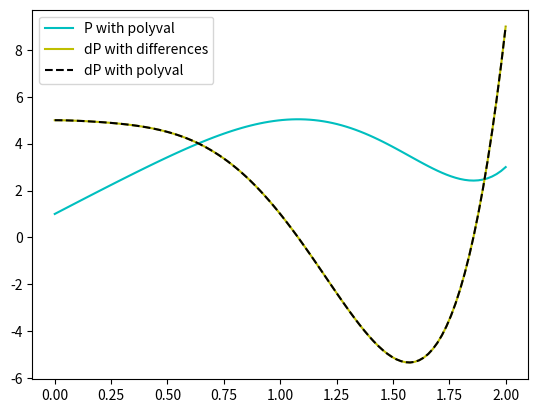
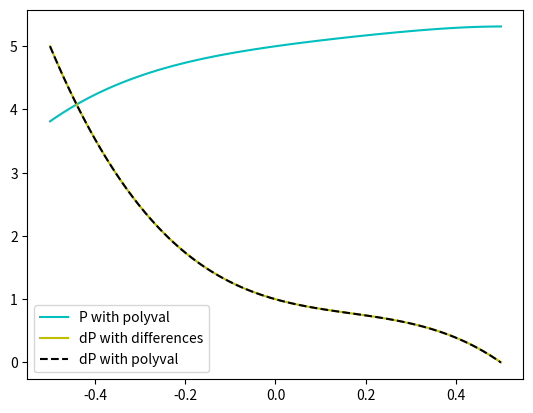

The script that saved these images, in order:
# -*- coding: utf-8 -*-
"""
Created on Thu Feb 29 10:37:11 2024

[redacted]
"""
import numpy as np
import numpy.polynomial.polynomial as pol
import matplotlib.pyplot as plt

def divdif(p,z0,h):
    y0 = z0+h
    x0 = z0-h
    
    Py=0
    Px=0
    
    for i in range(0,len(p),1):
        Py+=(y0**i)*p[i]
        Px+=(x0**i)*p[i]
    d=(Py-Px)/(y0-x0)
    return d

def divdifpol(p,z0,h):
    y0 = z0+h
    x0 = z0-h
    
    Py=pol.polyval(y0,p)
    Px=pol.polyval(x0,p)
    d=(Py-Px)/(y0-x0)
    return d

def divdifv(p,z,h):
    d=np.zeros(len(z))
    
    for i in range(0,len(z),1):
       y0 = z[i]+h
       x0 = z[i]-h
       Py=0
       Px=0
       
       for j in range(0,len(p),1):
           Py+=(y0**j)*p[j]
           Px+=(x0**j)*p[j]
       
       d[i]=(Py-Px)/(y0-x0)
       
    return d
    
def derP(p):
    dp=np.zeros(len(p)-1)
    
    for i in range(1,len(p)):
        dp[i-1]=i*p[i]
    return dp

def plotP(p,a,b):
    x=np.linspace(a,b,100)
    
    dP=divdifv(p,x,0.001)
    derivP=derP(p)
    
    plt.figure()
    plt.plot(x,pol.polyval(x,p),'c', label='P with polyval')
    plt.plot(x,dP,'y', label='dP with differences')
    plt.plot(x,pol.polyval(x,derivP),'k--', label='dP with polyval')
    plt.legend()
    plt.show()

print('\n----------------  Exercise 1  ----------------')
p1 = np.array([1., 5, 0, -1, 2, -3, 1])
z1 = 1.1
h1 = 0.001
print('P1 = ',p1, 'at z1 = ', z1, 'with h1 = ',h1)
print('\nWith the proposed algorithtm ', divdif(p1,z1,h1))
print('With polyval                 ', divdifpol(p1,z1,h1))

p2 = np.array([5., 1, -1, 2, -3])
z2 = 0.1
h2 = 0.0005
print('\nP2 = ',p2, 'at z2 = ', z2, 'with h2 = ',h2)
print('\nWith the proposed algorithtm ', divdif(p2,z2,h2))
print('With polyval                 ', divdifpol(p2,z2,h2))

print('\n----------------  Exercise 2  ----------------')
p1 = np.array([1., 5, 0, -1, 2, -3, 1])
z1 = np.arange(0,1,0.2)
h1 = 0.001
print('Values of P1 = ',p1,'at',z1)
print('\n', divdifv(p1,z1,h1))

p2 = np.array([5., 1, -1, 2, -3])
z2 = np.arange(-1,1,0.4)
h2 = 0.01
print('\nValues of P2 = ',p2,'at',z2)
print('\n', divdifv(p2,z2,h2))

print('\n----------------  Exercise 3  ----------------')
p1 = np.array([1., 5, 0, -1, 2, -3, 1])
print('Derivative of P1 = ',p1)
print('\ndP1 = ',derP(p1))

p2 = np.array([5., 1, -1, 2, -3])
print('\nDerivative of P2 = ',p2)
print('\ndP2 = ',derP(p2))

print('\n----------------  Exercise 4  ----------------')
p1 = np.array([1., 5, 0, -1, 2, -3, 1])
a1 = 0.; b1 = 2.
print('P1 = ',p1,'in (',a1,',',b1,')')
plotP(p1,a1,b1)

p2 = np.array([5., 1, -1, 2, -3])
a2 = -0.5; b2 = 0.5
print('P2 = ',p2,'in (',a2,',',b2,')')
plotP(p2,a2,b2)